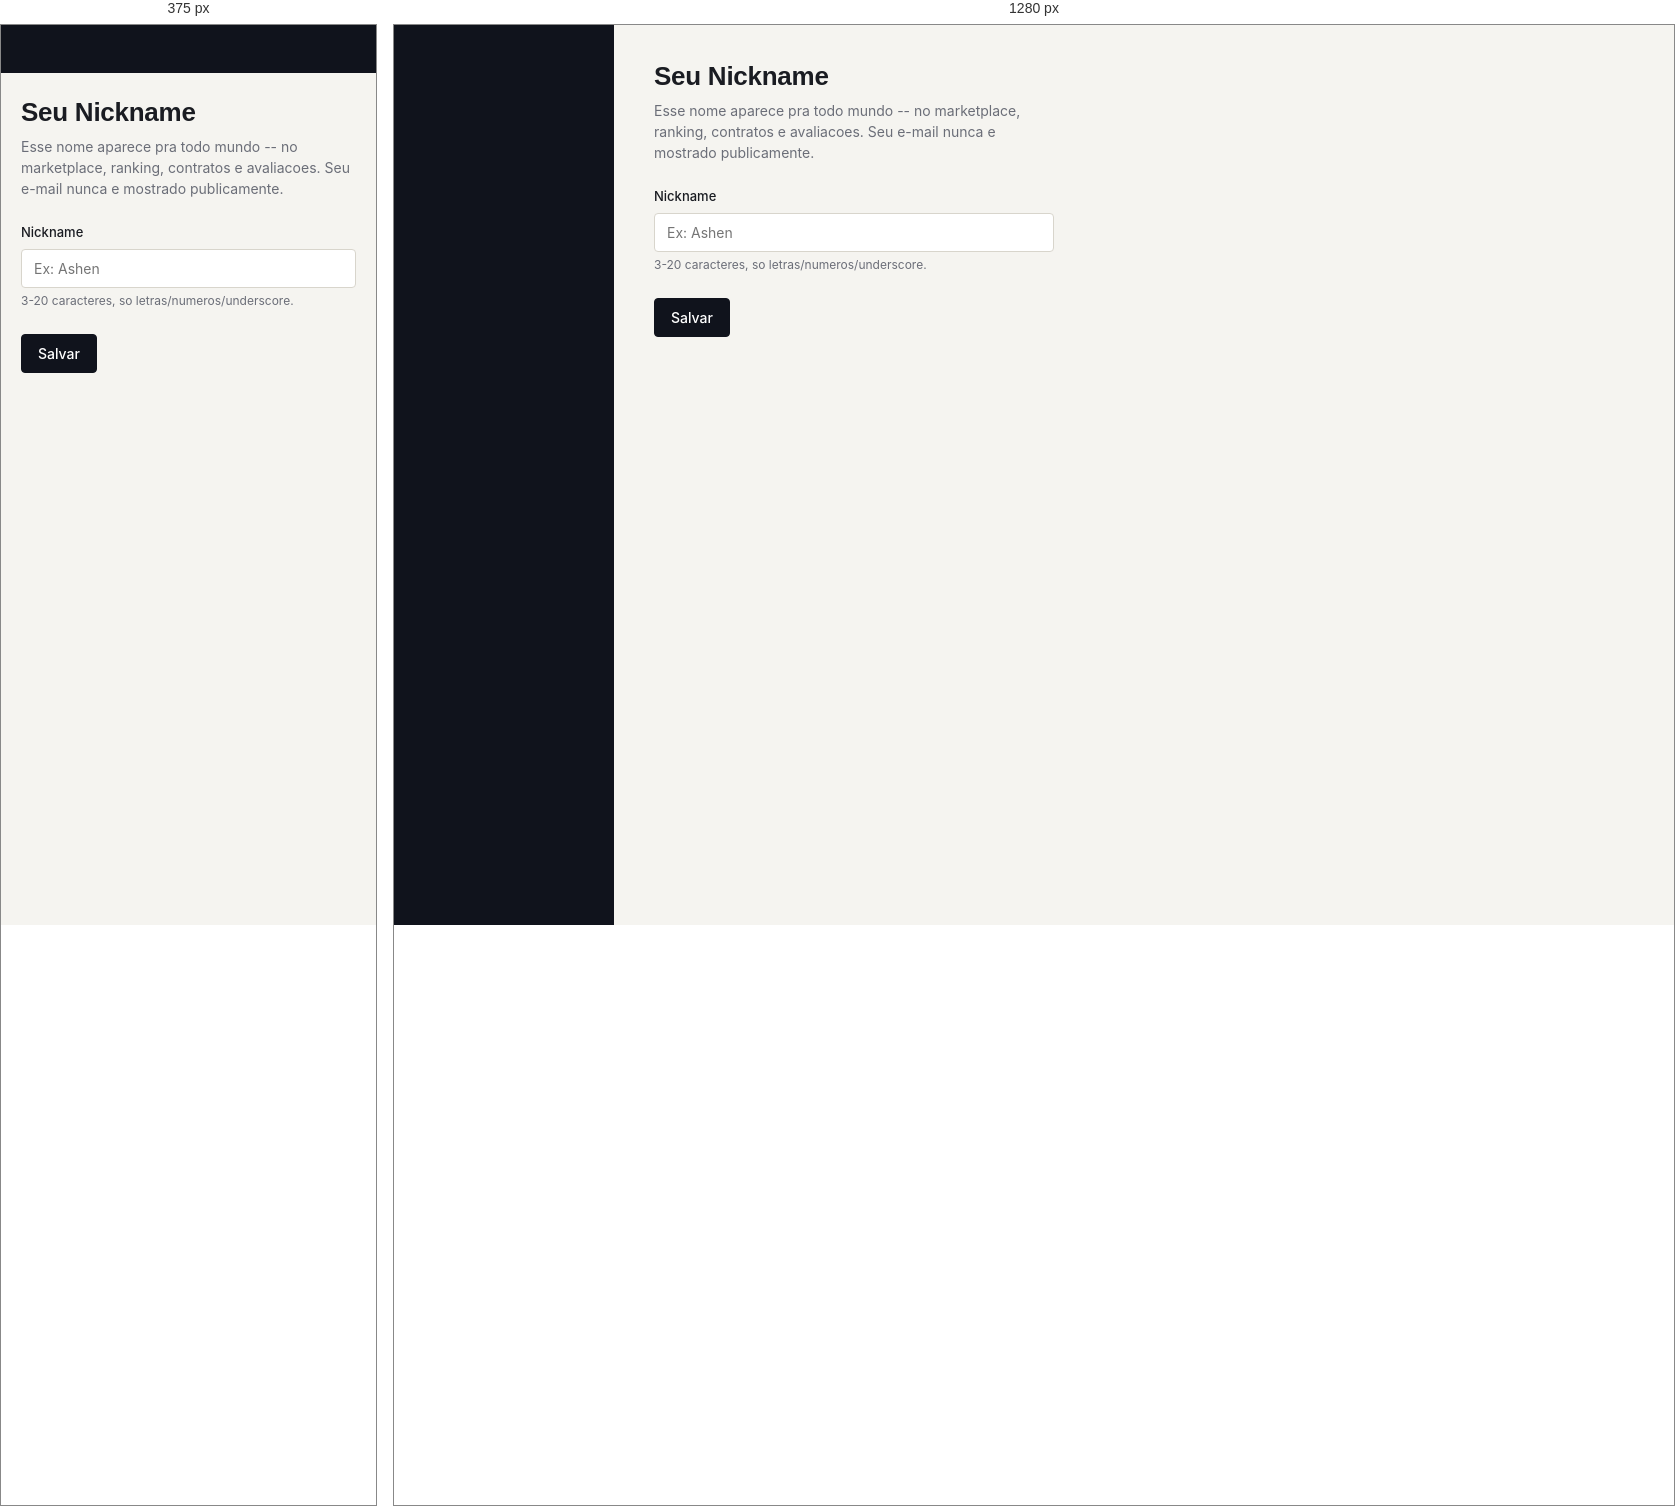
Rendered at 375 px and 1280 px, left to right.

<!-- file: nickname.html -->
<!DOCTYPE html>
<html lang="pt-BR">
<head>
<meta charset="UTF-8">
<title>Nickname · Mercapp</title>
<meta name="viewport" content="width=device-width, initial-scale=1">
<link rel="stylesheet" href="css/style.css">
</head>
<body>
<div class="shell">
  <aside class="sidebar"></aside>
  <main class="main" style="max-width:480px;">
    <div class="page-head">
      <div>
        <h1>Seu Nickname</h1>
        <div class="sub">Esse nome aparece pra todo mundo -- no marketplace, ranking, contratos e avaliacoes. Seu e-mail nunca e mostrado publicamente.</div>
      </div>
    </div>

    <form id="form-nick" class="form-grid">
      <div class="field full">
        <label>Nickname</label>
        <input name="nickname" required minlength="3" maxlength="20" pattern="[a-zA-Z0-9_]+" placeholder="Ex: Ashen">
        <div class="hint">3-20 caracteres, so letras/numeros/underscore.</div>
      </div>
      <div class="form-actions"><button class="btn" type="submit">Salvar</button></div>
    </form>
  </main>
</div>

<script src="js/sidebar.js"></script>
<script src="js/app.js"></script>
<script>
const userId = getUserIdAtual();

(async () => {
  const resp = await fetch(`${API}/auth/me/${userId}`);
  const u = await resp.json();
  if (u.nickname) document.querySelector('input[name=nickname]').value = u.nickname;
})();

document.getElementById('form-nick').addEventListener('submit', async (e) => {
  e.preventDefault();
  const nickname = e.target.nickname.value.trim();
  const resp = await fetch(`${API}/auth/nickname`, {
    method: 'PUT', headers: { 'Content-Type': 'application/json' },
    body: JSON.stringify({ user_id: userId, nickname }),
  });
  const d = await resp.json();
  if (resp.ok) {
    toast('Nickname salvo!');
    location.href = getEmpresaAtual() ? 'dashboard.html' : 'onboarding.html';
  } else toast(d.erro || 'Erro ao salvar.');
});
</script>
</body>
</html>


/* @media block from css/style.css */
@media (max-width: 860px) {
  .shell { flex-direction: column; }
  .sidebar { width: 100%; height: auto; position: static; }
  .detail { grid-template-columns: 1fr; }
  .form-grid { grid-template-columns: 1fr; }
  .main { padding: 20px; }
}